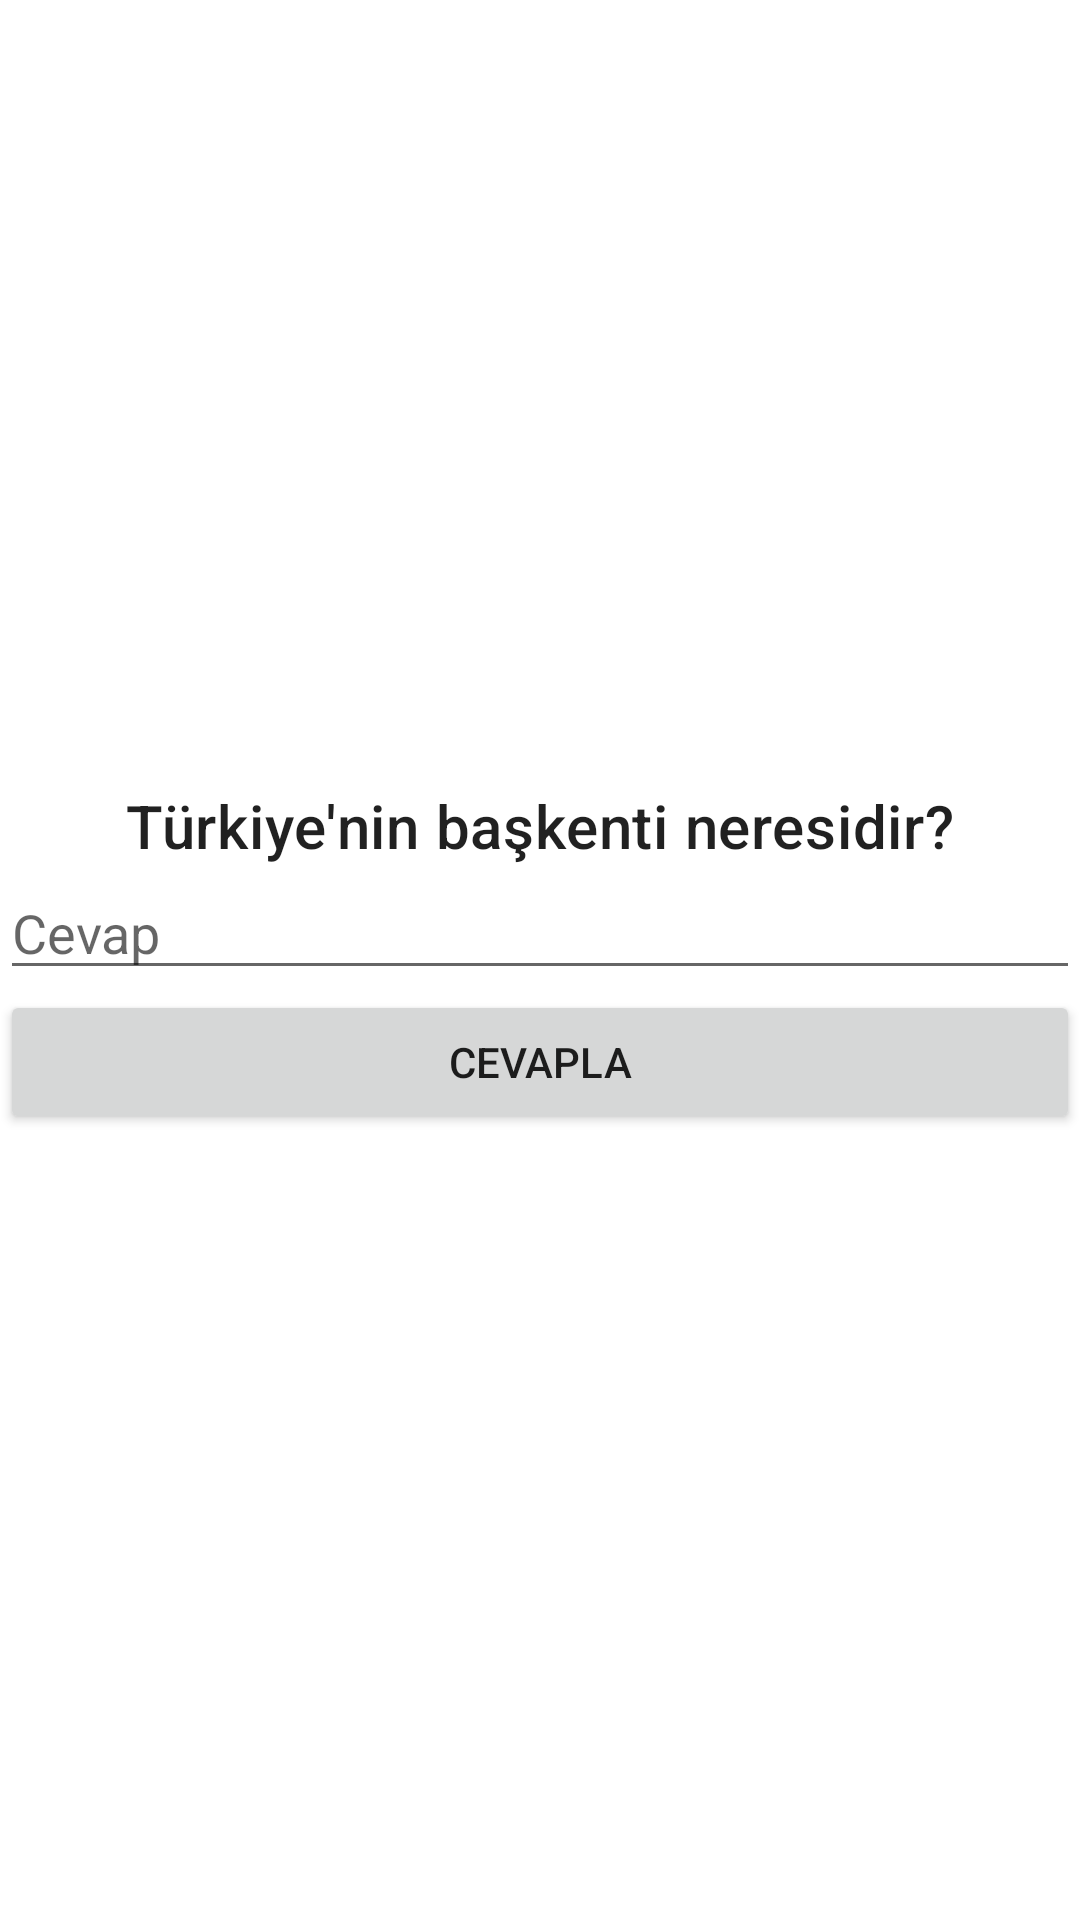

Here is an Android app screen rendered from its layout file. Give the layout XML and the strings, colors and styles it references.
<!-- AndroidManifest.xml: application theme Theme.SoruCevap2 -->
<!-- res/layout/fragment_question.xml -->
<?xml version="1.0" encoding="utf-8"?>
<LinearLayout xmlns:android="http://schemas.android.com/apk/res/android"
    xmlns:app="http://schemas.android.com/apk/res-auto"
    xmlns:tools="http://schemas.android.com/tools"
    android:layout_width="match_parent"
    android:layout_height="match_parent"
    android:gravity="center"
    android:orientation="vertical"
    tools:context=".QuestionFragment">

    <TextView
        android:id="@+id/textView2"
        android:layout_width="match_parent"
        android:layout_height="wrap_content"
        android:gravity="center"
        android:text="Türkiye'nin başkenti neresidir?"
        android:textAppearance="@style/TextAppearance.MaterialComponents.Headline6"
        app:layout_constraintBottom_toTopOf="@+id/editText"
        app:layout_constraintEnd_toEndOf="parent"
        app:layout_constraintStart_toStartOf="parent"
        app:layout_constraintTop_toTopOf="parent" />

    <EditText
        android:id="@+id/editText"
        android:layout_width="match_parent"
        android:layout_height="wrap_content"
        android:ems="10"
        android:hint="Cevap"
        android:inputType="textPersonName"
        app:layout_constraintBottom_toBottomOf="parent"
        app:layout_constraintEnd_toEndOf="parent"
        app:layout_constraintStart_toStartOf="parent"
        app:layout_constraintTop_toBottomOf="@+id/textView2" />

    <Button
        android:id="@+id/button"
        android:layout_width="match_parent"
        android:layout_height="wrap_content"
        android:text="Cevapla" />
</LinearLayout>
<!-- resources referenced by this layout -->
<resources>
  <style name="Theme.SoruCevap2" parent="Theme.MaterialComponents.DayNight.DarkActionBar">
          
          <item name="colorPrimary">@color/purple_500</item>
          <item name="colorPrimaryVariant">@color/purple_700</item>
          <item name="colorOnPrimary">@color/white</item>
          
          <item name="colorSecondary">@color/teal_200</item>
          <item name="colorSecondaryVariant">@color/teal_700</item>
          <item name="colorOnSecondary">@color/black</item>
          
          <item name="android:statusBarColor" tools:targetApi="l">?attr/colorPrimaryVariant</item>
          
      </style>
  <!-- not gathered from this repository: default colours our renderer supplied (Android Studio template values) -->
  <color name="purple_500">#FF6200EE</color>
  <color name="purple_700">#FF3700B3</color>
  <color name="teal_200">#FF03DAC5</color>
  <color name="teal_700">#FF018786</color>
  <color name="black">#FF000000</color>
  <color name="white">#FFFFFFFF</color>
</resources>
